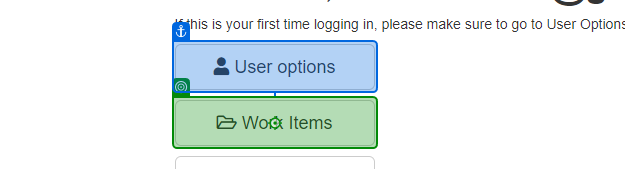
Task: Robotic Enterprise Framework
Workflow: Table_DT_Scrab

Step 1: click on 'Work Items'

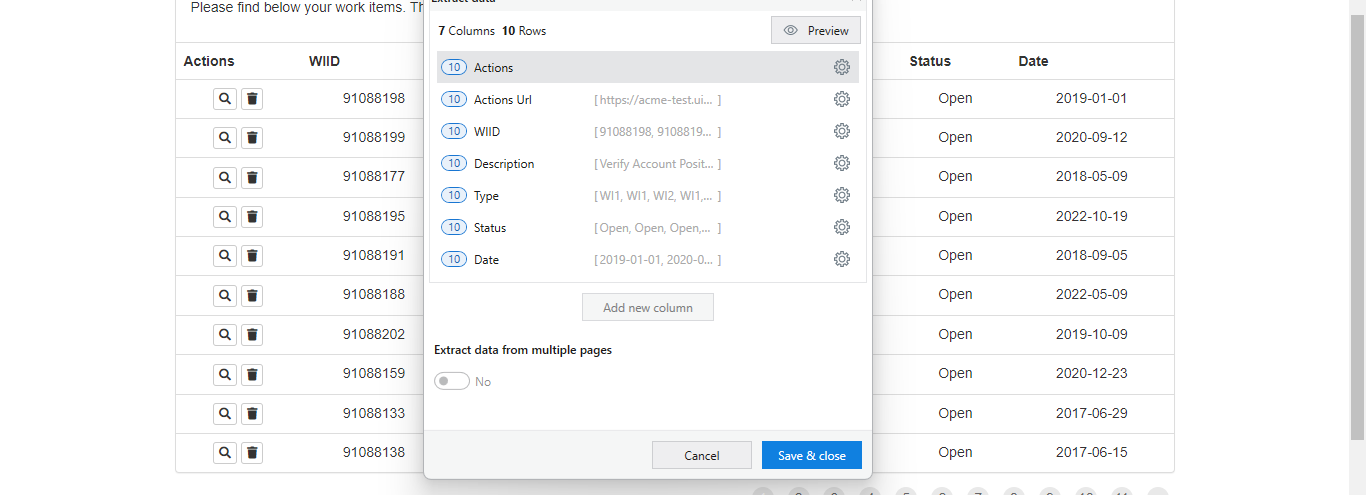
Step 2: get-text

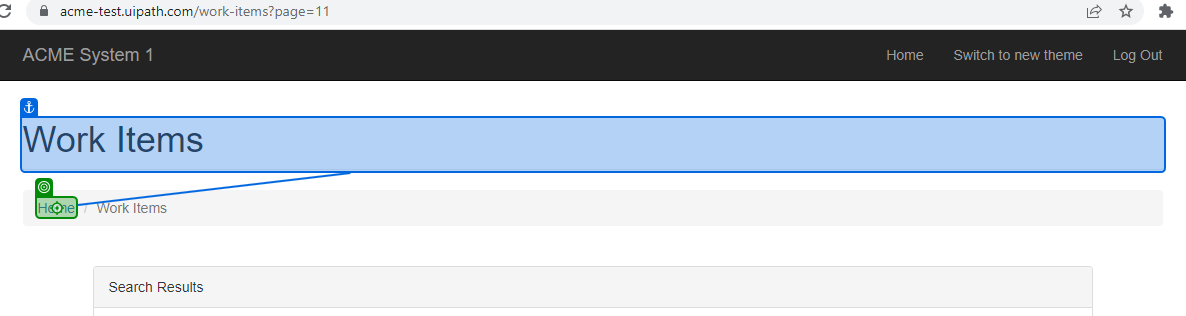
Step 3: click on 'Home'